Labelled photos from "database", an image-classification folder in Cirtoyt/rock-paper-scissors-CCN-AI. The possible labels are: paper, rock, scissors.

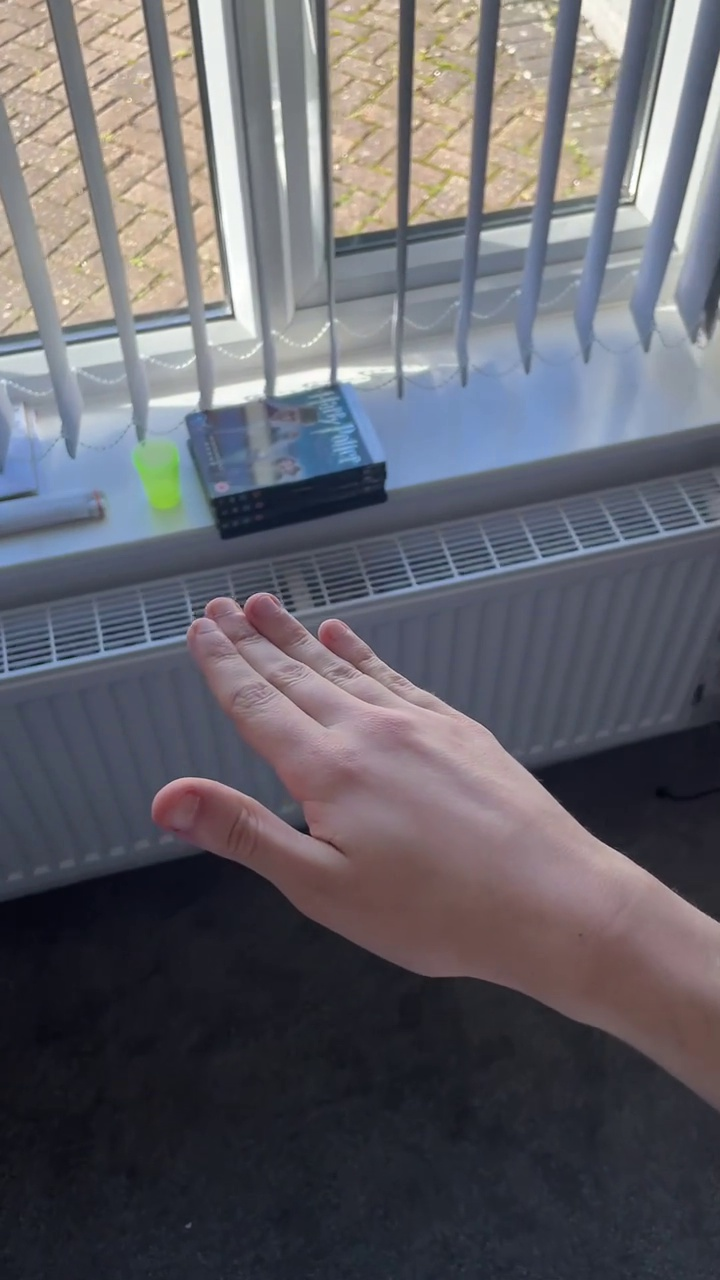
Label: paper

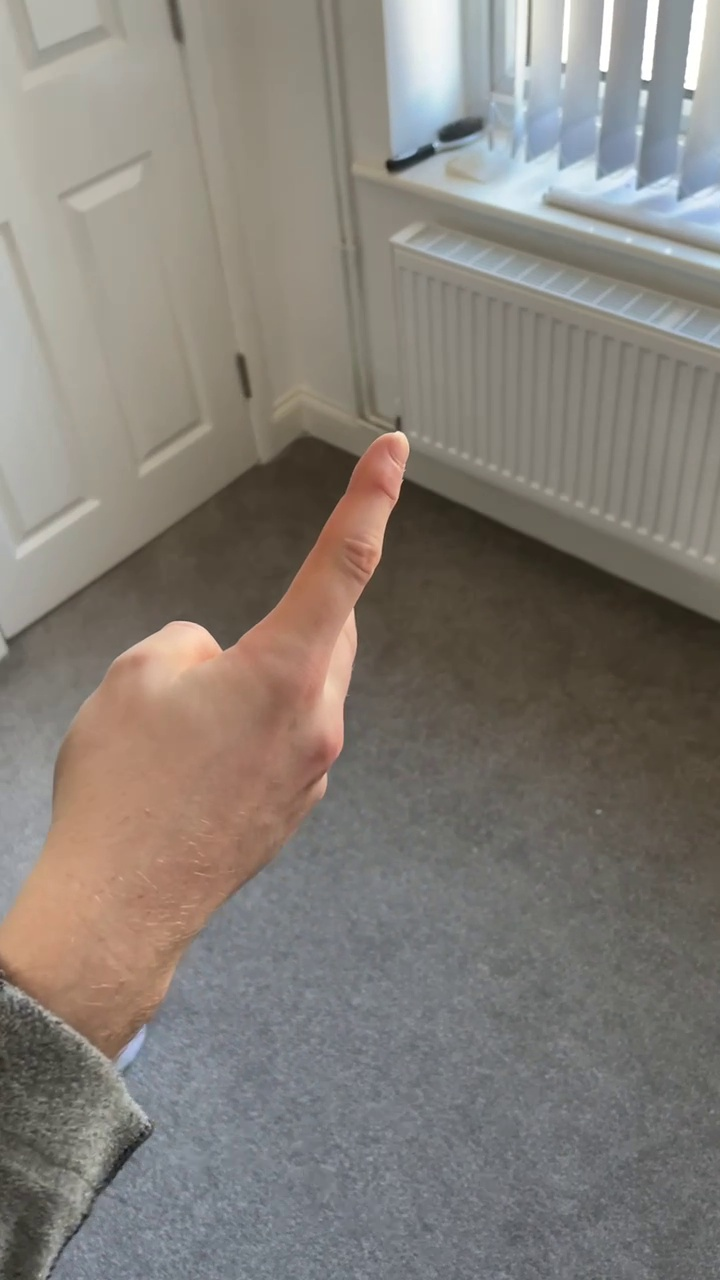
Label: scissors

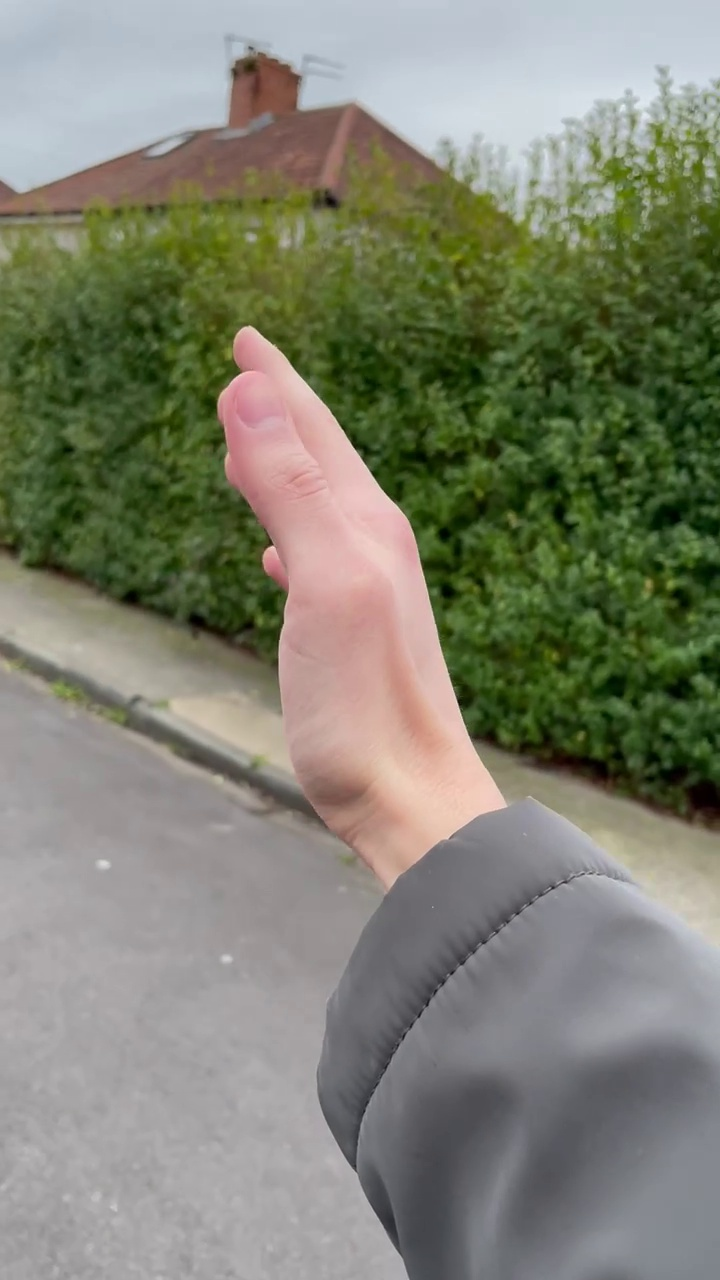
Label: paper

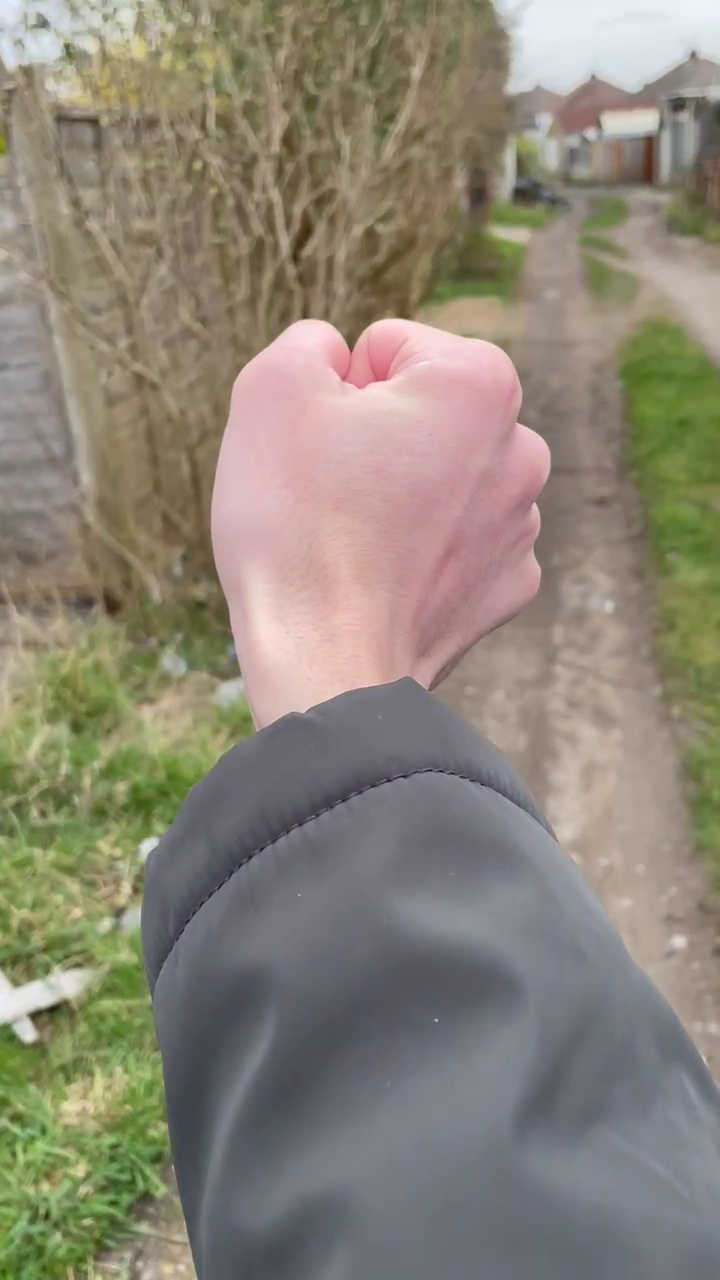
Label: rock

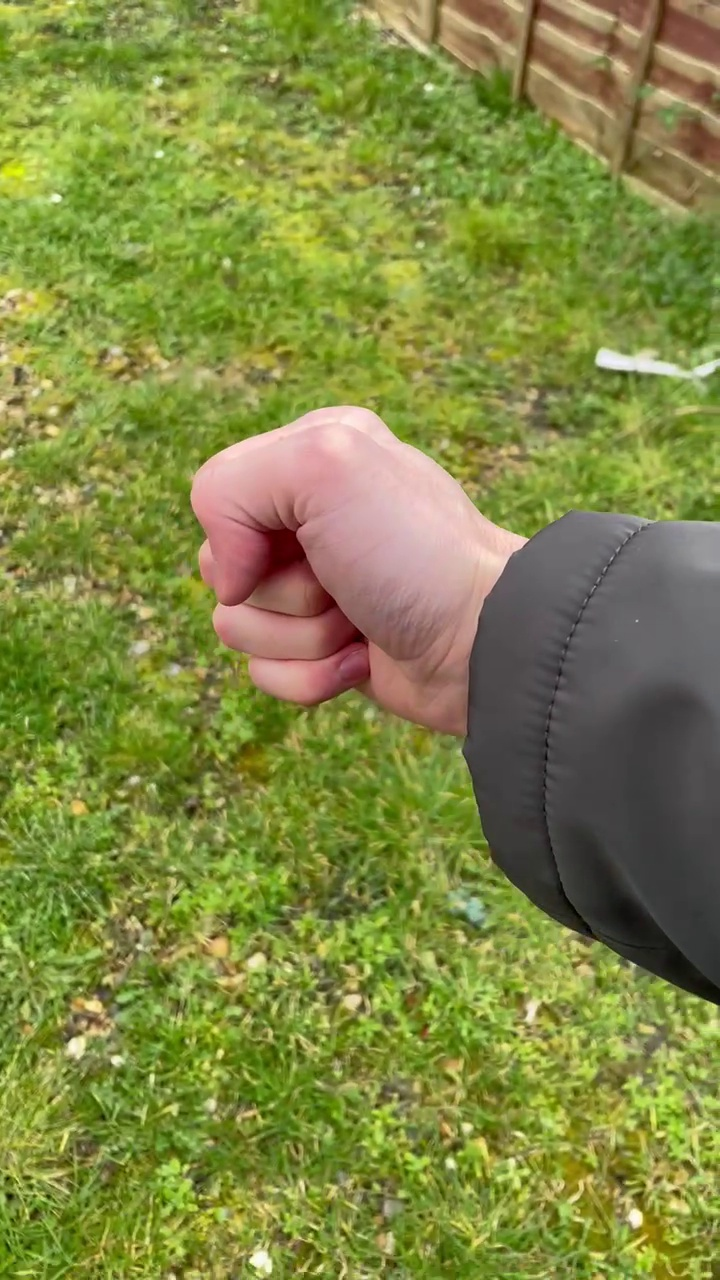
Label: rock

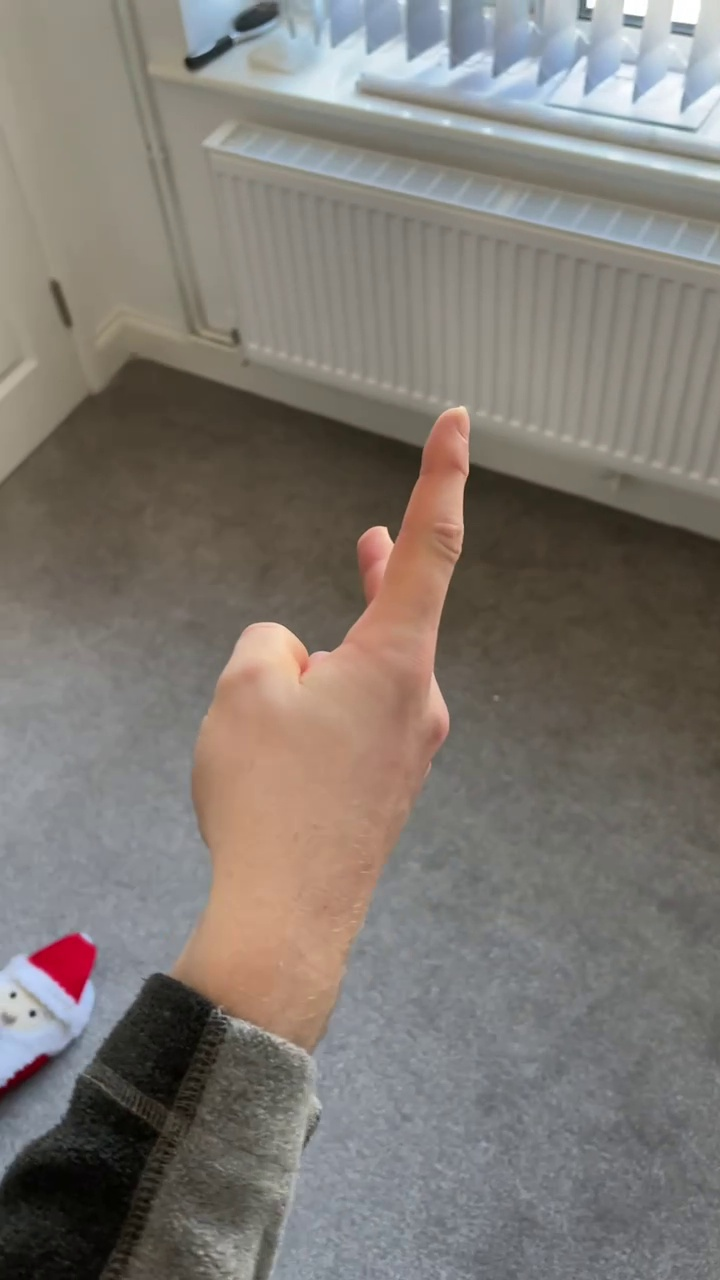
Label: scissors
